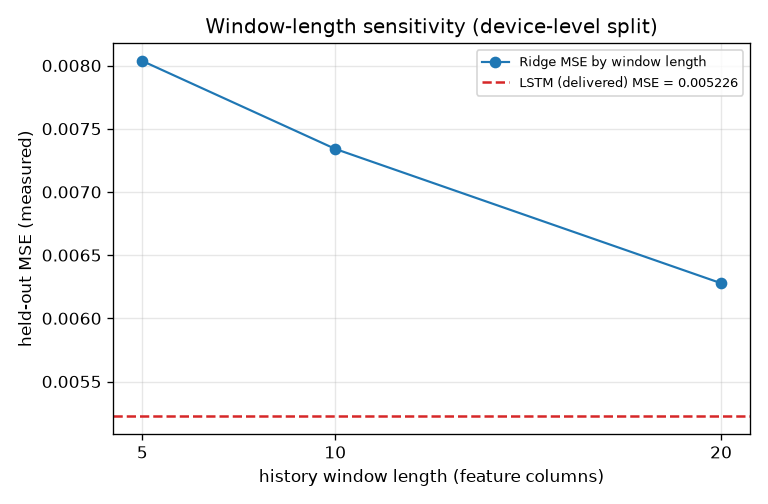

The table this chart was drawn from, first rows:
window, r2, rmse, mae, mse
5, 0.9046, 0.08964, 0.07383, 0.008036
10, 0.9129, 0.08568, 0.07085, 0.00734
20, 0.9255, 0.07923, 0.06579, 0.006278
